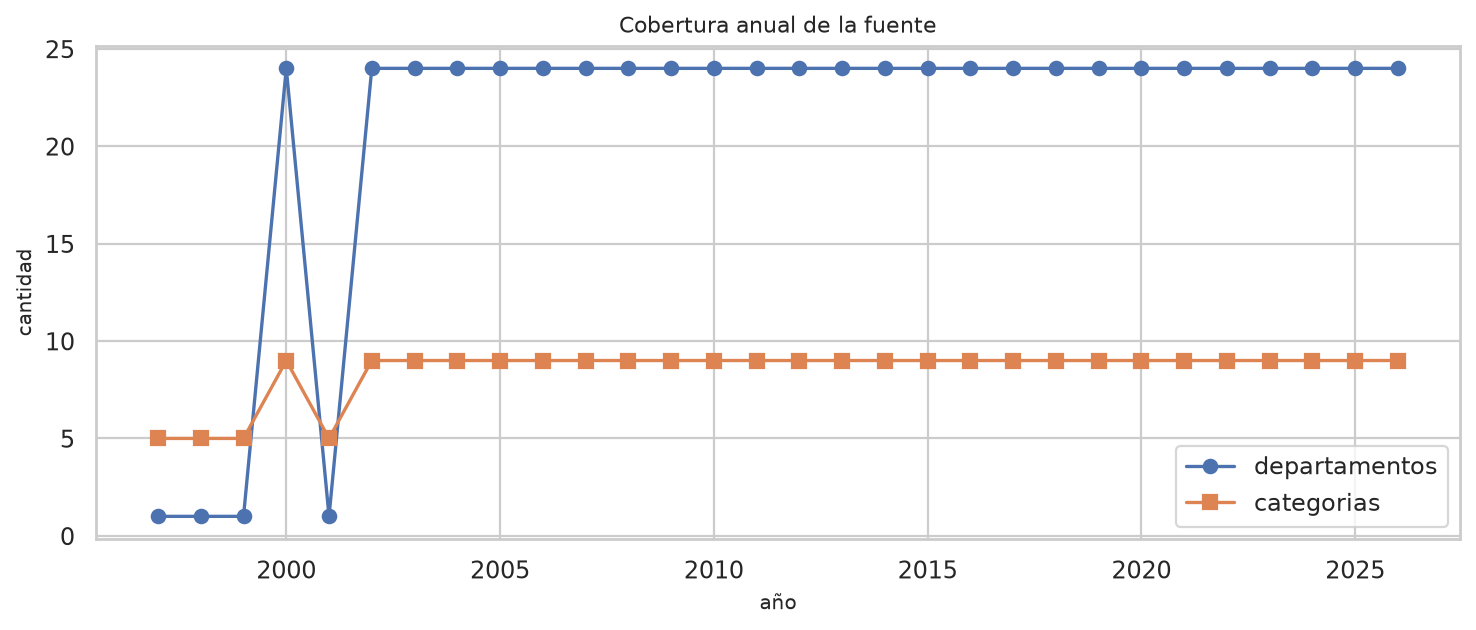

The data file committed next to this chart (first rows):
anio, regiones, categorias, filas
1997, 1, 5, 116
1998, 1, 5, 112
1999, 1, 5, 114
2000, 24, 9, 386
2001, 1, 5, 115
2002, 24, 9, 2556
2003, 24, 9, 3080
2004, 24, 9, 3368
2005, 24, 9, 3367
2006, 24, 9, 3314
2007, 24, 9, 3366
2008, 24, 9, 3686
2009, 24, 9, 4406
2010, 24, 9, 4479
2011, 24, 9, 4591
2012, 24, 9, 4559
2013, 24, 9, 4590
2014, 24, 9, 4677
2015, 24, 9, 4731
2016, 24, 9, 4663
2017, 24, 9, 4637
2018, 24, 9, 4586
2019, 24, 9, 4518
2020, 24, 9, 3993
2021, 24, 9, 4383
2022, 24, 9, 4469
2023, 24, 9, 4500
2024, 24, 9, 3986
2025, 24, 9, 4021
2026, 24, 9, 3439
